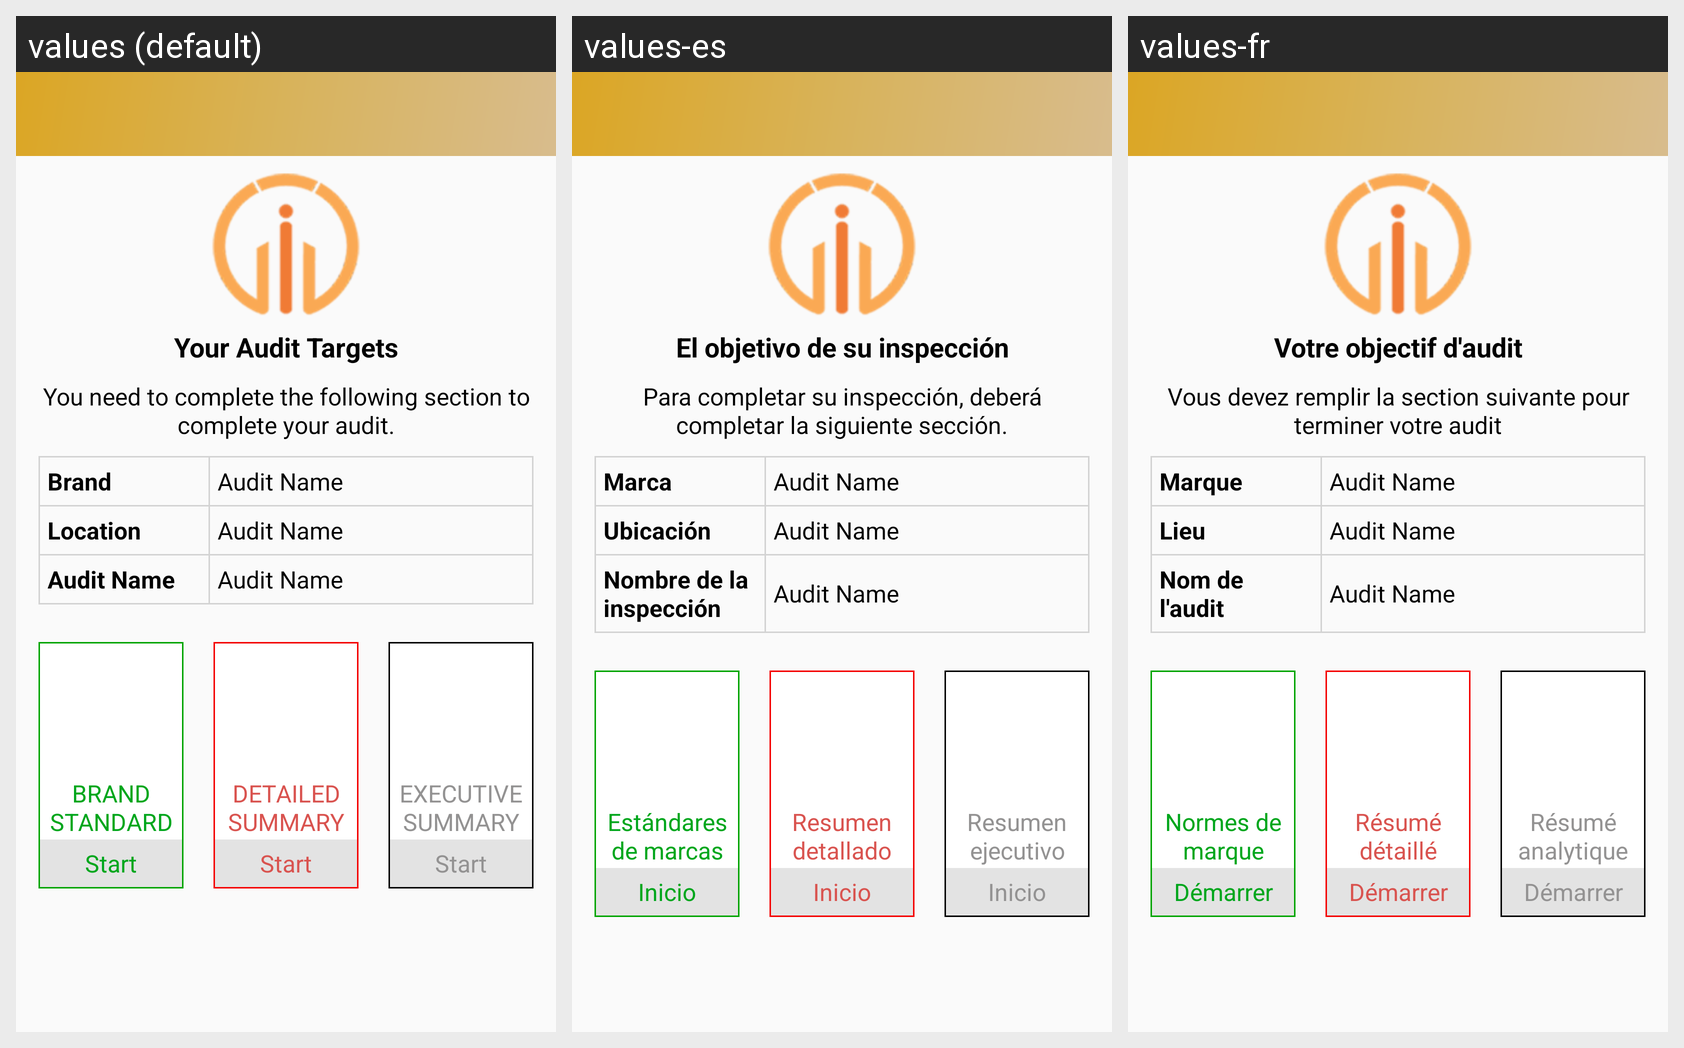

This grid shows one Android layout under several languages. Give, for every string resource on the screen, its name, the default text and each shown locale's text.
Android screen res/layout/activity_audit_sections.xml rendered under 3 locales, left to right: values (default), values-es, values-fr. Device: Nexus 5 (rendered at 1080×1920; each locale shown at half size, 540×960, under a caption strip naming it); theme AppTheme.
Strings drawn on this screen, with the default value and each locale's value (text and hints the layout hard-codes, and strings that could not be matched under every locale, appear in the picture but are not listed):

audit_target
  values: Your Audit Targets
  values-es: El objetivo de su inspección
  values-fr: Votre objectif d'audit

you_need
  values: You need to complete the following section to complete your audit.
  values-es: Para completar su inspección, deberá completar la siguiente sección.
  values-fr: Vous devez remplir la section suivante pour terminer votre audit

brand_standard
  values: BRAND STANDARD
  values-es: Estándares de marcas
  values-fr: Normes de marque

start
  values: Start
  values-es: Inicio
  values-fr: Démarrer

detailed_summary
  values: DETAILED SUMMARY
  values-es: Resumen detallado
  values-fr: Résumé détaillé

executive_summary
  values: EXECUTIVE SUMMARY
  values-es: Resumen ejecutivo
  values-fr: Résumé analytique

brand
  values: Brand
  values-es: Marca
  values-fr: Marque

location
  values: Location
  values-es: Ubicación
  values-fr: Lieu

audit_name
  values: Audit Name
  values-es: Nombre de la inspección
  values-fr: Nom de l'audit
